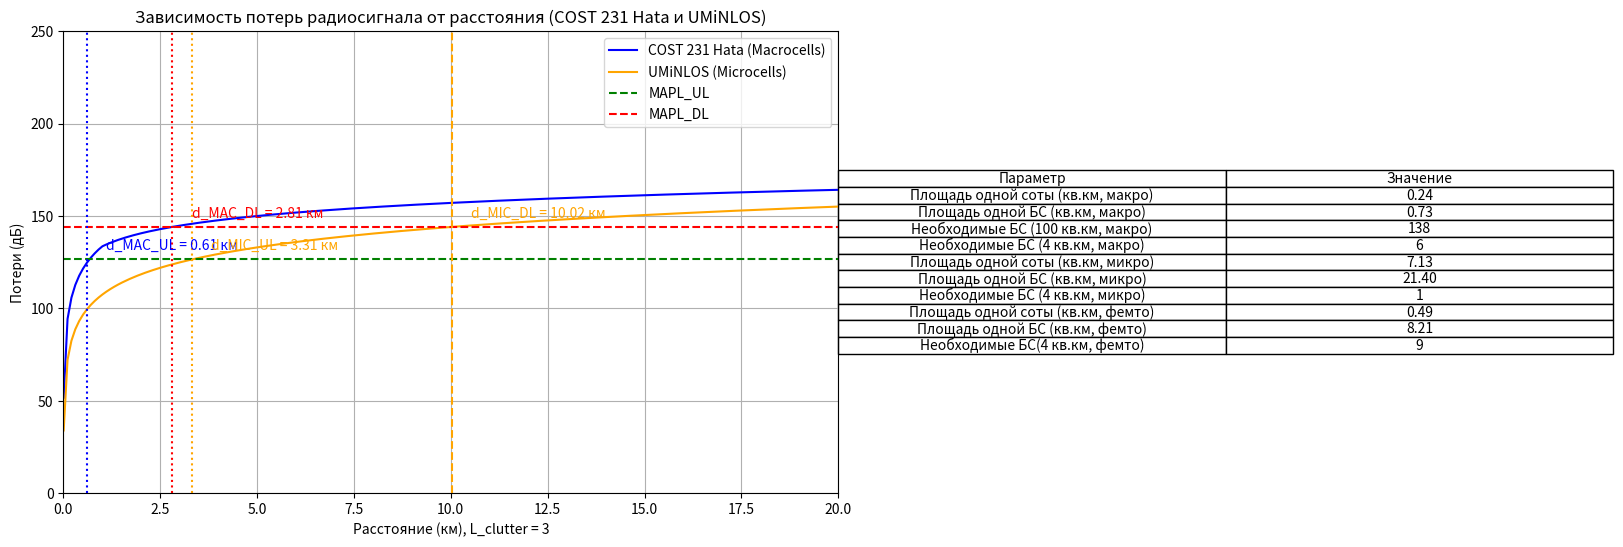

Write the Python code that produced this figure.
import numpy as np  
import matplotlib.pyplot as plt

P_tx_UL = 24
P_tx_DL = 46
I_noise_UL = 6
I_noise_DL = 2.4
SINR_UL = 4
SINR_DL = 2
MAPL_UL = 126.7
MAPL_DL = 144.1

# Расстояния от 0.01 до 100 км
distance_km = np.linspace(0.01, 100, 1000)

# Функция для модели COST 231 Hata для плотной городской застройки
def PL_cost231_hata_dense_urban(distance_km, f_MHz=1800, h_BS=50, h_MS=3):
    A = 46.3
    B = 33.9
    a_hms = 3.2 * (np.log10(11.75 * h_MS))**2 - 4.97
    
    s = np.where(distance_km >= 1,
                  44.9 - 6.55 * np.log10(f_MHz),
                  (47.88 + 13.9 * np.log10(f_MHz) - 13.9 * np.log10(h_BS)) * (1 / np.log10(50)))

    L_clutter = 3  # Затухание сигнала из-за препятствий (например, здания)
    PL = A + B * np.log10(f_MHz) - 13.82 * np.log10(h_BS) - a_hms + s * np.log10(distance_km) + L_clutter
    return PL

# Функция для модели UMiNLOS (улицы городской застройки)
def PL_UMiNLOS(distance_km, f_MHz=1800, h_BS=50, h_MS=3):
    PL = 36.7 * np.log10(distance_km) + 22.7 + 26 * np.log10(f_MHz)
    return PL

# Расчет потерь сигнала на разных расстояниях
PL_Macro = PL_cost231_hata_dense_urban(distance_km)
PL_Micro = PL_UMiNLOS(distance_km)

# Создание графика
plt.figure(figsize=(10, 6))

plt.plot(distance_km, PL_Macro, label='COST 231 Hata (Macrocells)', color='blue')
plt.plot(distance_km, PL_Micro, label='UMiNLOS (Microcells)', color='orange')

# Линии максимально допустимых потерь (MAPL)
plt.axhline(y=MAPL_UL, color='green', linestyle='--', label='MAPL_UL')
plt.axhline(y=MAPL_DL, color='red', linestyle='--', label='MAPL_DL')

# Определение расстояний, где потери соответствуют MAPL
d_MAC_UL_ind = np.where(PL_Macro <= MAPL_UL)[0]
d_MAC_DL_ind = np.where(PL_Macro <= MAPL_DL)[0]
d_MIC_UL_ind = np.where(PL_Micro <= MAPL_UL)[0]
d_MIC_DL_ind = np.where(PL_Micro <= MAPL_DL)[0]

d_MAC_UL = distance_km[d_MAC_UL_ind[-1]] if d_MAC_UL_ind.size > 0 else None
d_MAC_DL = distance_km[d_MAC_DL_ind[-1]] if d_MAC_DL_ind.size > 0 else None
d_MIC_UL = distance_km[d_MIC_UL_ind[-1]] if d_MIC_UL_ind.size > 0 else None
d_MIC_DL = distance_km[d_MIC_DL_ind[-1]] if d_MIC_DL_ind.size > 0 else None

# Рисуем вертикальные линии для расстояний
if d_MAC_UL is not None:
    plt.axvline(x=d_MAC_UL, color='blue', linestyle=':')
if d_MAC_DL is not None:
    plt.axvline(x=d_MAC_DL, color='red', linestyle=':')
if d_MIC_UL is not None:
    plt.axvline(x=d_MIC_UL, color='orange', linestyle=':')
if d_MIC_DL is not None:
    plt.axvline(x=d_MIC_DL, color='orange', linestyle='--')

# Добавление текстовых аннотаций
if d_MAC_UL is not None:
    plt.text(d_MAC_UL + 0.5, MAPL_UL + 5, f'd_MAC_UL = {d_MAC_UL:.2f} км', color='blue')
if d_MAC_DL is not None:
    plt.text(d_MAC_DL + 0.5, MAPL_DL + 5, f'd_MAC_DL = {d_MAC_DL:.2f} км', color='red')
if d_MIC_UL is not None:
    plt.text(d_MIC_UL + 0.5, MAPL_UL + 5, f'd_MIC_UL = {d_MIC_UL:.2f} км', color='orange')
if d_MIC_DL is not None:
    plt.text(d_MIC_DL + 0.5, MAPL_DL + 5, f'd_MIC_DL = {d_MIC_DL:.2f} км', color='orange')

# Подсчёт минимальных расстояний
d_min_macro = min(d_MAC_UL, d_MAC_DL) if d_MAC_UL is not None and d_MAC_DL is not None else None
d_min_micro = min(d_MIC_UL, d_MIC_DL) if d_MIC_UL is not None and d_MIC_DL is not None else None
d_min = min(d_min_macro, d_min_micro) if d_min_macro and d_min_micro else (d_min_macro or d_min_micro)

# Площадь одной базовой станции
area_per_bs_macro = 1.95 * (d_min_macro ** 2) if d_min_macro is not None else 0
area_per_bs_micro = 1.95 * (d_min_micro ** 2) if d_min_micro is not None else 0

# Общая площадь
total_area = 100  # Общая площадь в кв. км
area_business_centers = 4  # Площадь торговых и бизнес-центров в кв. км

# Необходимое количество базовых станций
number_bs_total_macro = total_area / area_per_bs_macro if area_per_bs_macro > 0 else np.inf
number_bs_business_centers_macro = area_business_centers / area_per_bs_macro if area_per_bs_macro > 0 else np.inf
number_bs_total_micro = area_business_centers / area_per_bs_micro if area_per_bs_micro > 0 else np.inf

# Площадь для ячеек
number_of_sectors = 3  # 3 сектора для всех сот
cell_area_macro = area_per_bs_macro / number_of_sectors if area_per_bs_macro > 0 else 0
cell_area_micro = area_per_bs_micro / number_of_sectors if area_per_bs_macro > 0 else 0

# Площадь и количество фемтосот
radius_femto = 0.5  # Радиус фемтосоты в км
area_per_femto = 1.95 * (radius_femto ** 2)  # Площадь одной фемтосоты
number_bs_femto = area_business_centers / area_per_femto  # Количество фемтосот для покрытия 4 кв.км

area_per_bs_femto = area_business_centers / area_per_femto if area_per_bs_macro > 0 else np.inf

# Формирование таблицы результатов
results = [
    ['Площадь одной соты (кв.км, макро)', f'{cell_area_macro:.2f}'],
    ['Площадь одной БС (кв.км, макро)', f'{area_per_bs_macro:.2f}'],
    ['Необходимые БС (100 кв.км, макро)', f'{np.ceil(number_bs_total_macro):.0f}'],
    ['Необходимые БС (4 кв.км, макро)', f'{np.ceil(number_bs_business_centers_macro):.0f}'],
    ['Площадь одной соты (кв.км, микро)', f'{cell_area_micro:.2f}'],
    ['Площадь одной БС (кв.км, микро)', f'{area_per_bs_micro:.2f}'],
    ['Необходимые БС (4 кв.км, микро)', f'{np.ceil(number_bs_total_micro):.0f}'],
    ['Площадь одной соты (кв.км, фемто)', f'{area_per_femto:.2f}'],
    ['Площадь одной БС (кв.км, фемто)', f'{area_per_bs_femto:.2f}'],
    ['Необходимые БС(4 кв.км, фемто)', f'{np.ceil(number_bs_femto):.0f}']
]

# Отображение таблицы результатов
table = plt.table(cellText=results, colLabels=['Параметр', 'Значение'], loc='right', cellLoc='center')
table.auto_set_font_size(False)
table.set_fontsize(10)
table.scale(1, 1)

# Настройки графика
plt.title('Зависимость потерь радиосигнала от расстояния (COST 231 Hata и UMiNLOS)')
plt.xlabel('Расстояние (км), L_clutter = 3')
plt.ylabel('Потери (дБ)')
plt.grid(True)
plt.legend()
plt.xlim(0, 20)
plt.ylim(0, 250)
plt.show()
